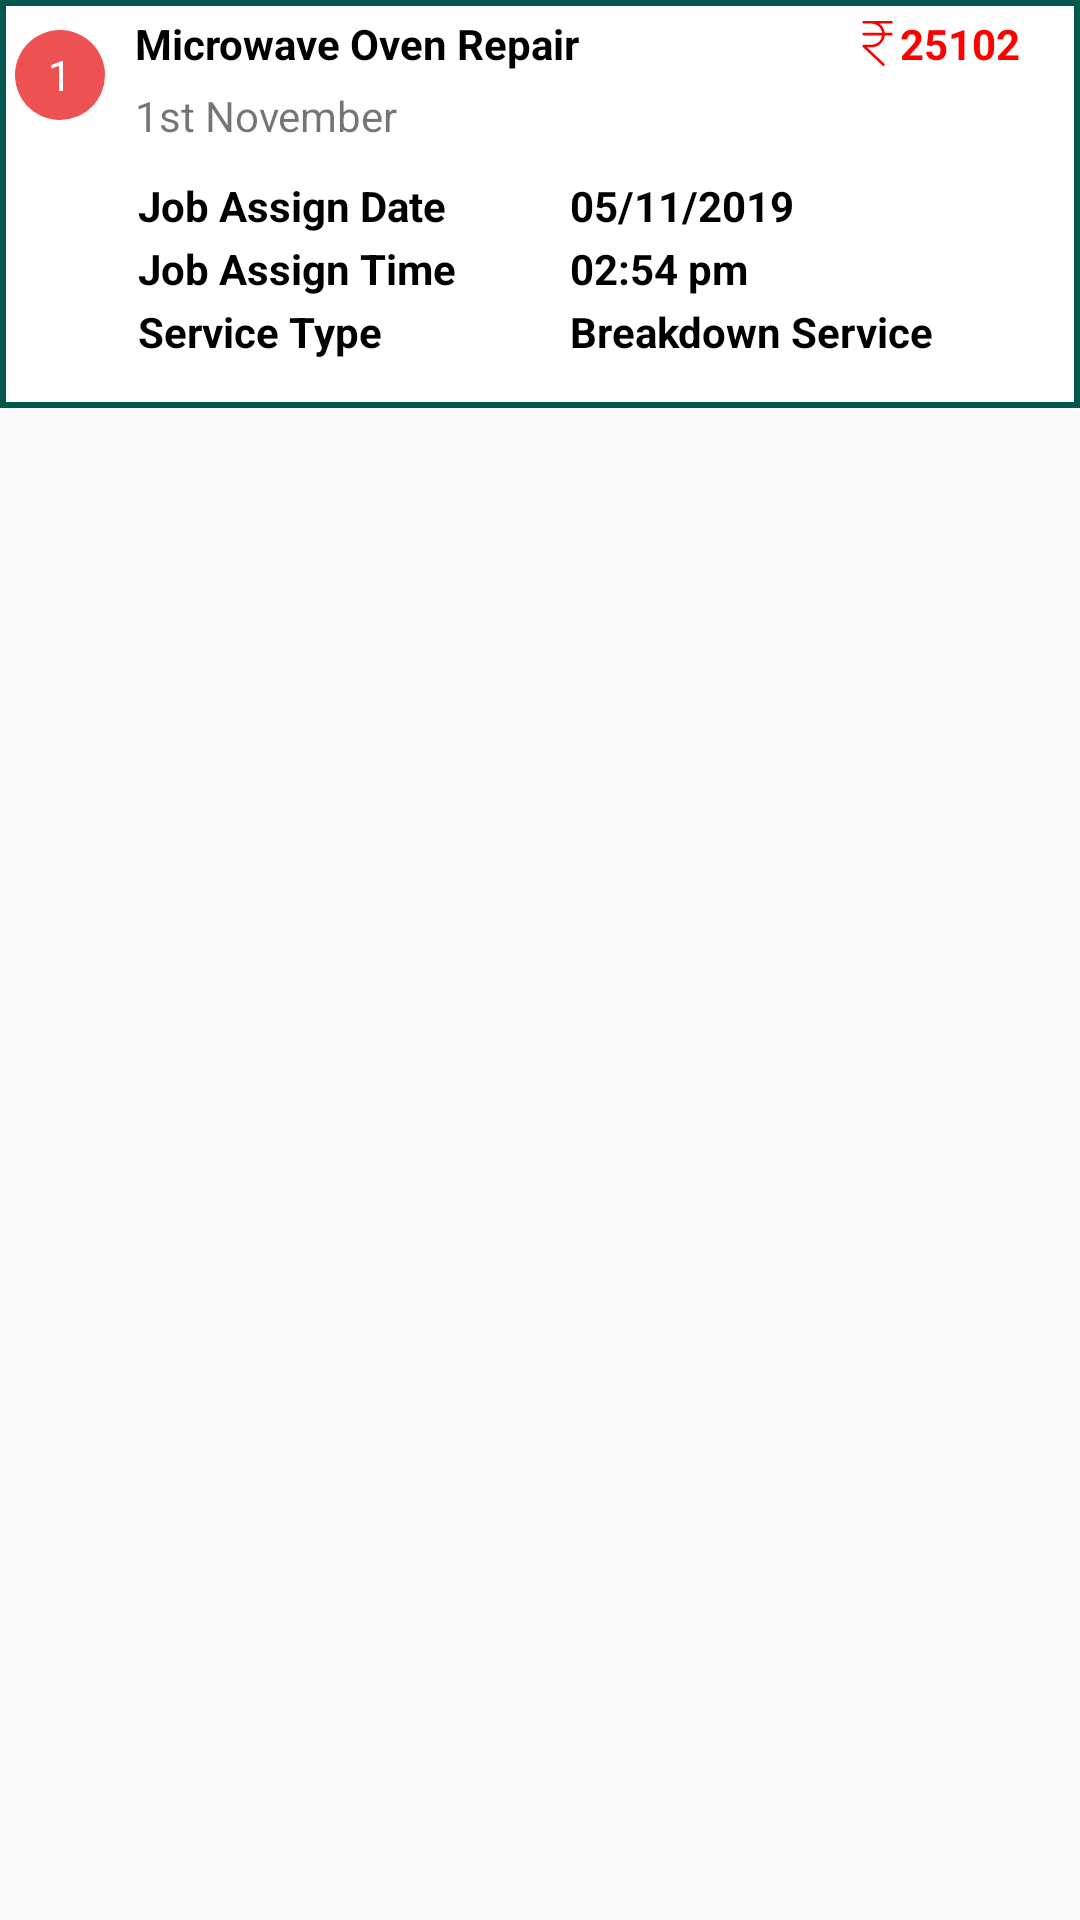

The Android layout XML behind this screen, and the referenced resources:
<!-- AndroidManifest.xml: application theme AppTheme -->
<!-- res/layout/complited_calllist__fragment_vieww.xml -->
<?xml version="1.0" encoding="utf-8"?>
<LinearLayout xmlns:android="http://schemas.android.com/apk/res/android"
    android:layout_width="match_parent"
    android:layout_height="wrap_content"
    android:orientation="vertical">
    <RelativeLayout
        android:layout_width="match_parent"
        android:layout_height="wrap_content"
        android:background="@drawable/square_border"
        android:layout_marginBottom="10sp">
        <TextView
            android:id="@+id/imgID"
            android:layout_marginTop="10sp"
            android:layout_width="30sp"
            android:layout_height="30sp"
            android:gravity="center"
            android:text="1"
            android:textColor="@color/white"
            android:background="@drawable/ovalview"
            android:layout_marginLeft="5sp"/>
        <TextView
            android:layout_toRightOf="@+id/imgID"
            android:layout_marginTop="5sp"
            android:id="@+id/nameId"
            android:textSize="14sp"
            android:layout_marginLeft="10sp"
            android:layout_width="wrap_content"
            android:layout_height="wrap_content"
            android:text="Microwave Oven Repair"
            android:textStyle="bold"
            android:textColor="@color/black"/>
        <TextView
            android:id="@+id/amountId"
            android:text="25102"
            android:drawableLeft="@drawable/rupeess"
            android:textColor="@color/red"
            android:textSize="14sp"
            android:layout_width="wrap_content"
            android:layout_height="wrap_content"
            android:layout_alignParentRight="true"
            android:layout_alignBaseline="@+id/nameId"
            android:layout_marginRight="20sp"
            android:textStyle="bold" />
        <TextView
            android:id="@+id/bId"
            android:text="25102"
            android:visibility="gone"
            android:textColor="@color/red"
            android:textSize="14sp"
            android:layout_width="wrap_content"
            android:layout_height="wrap_content"
            android:layout_alignParentRight="true"
            android:layout_alignBaseline="@+id/calldatetimeId"
            android:layout_marginRight="20sp"
            android:textStyle="bold" />
        <TextView
            android:id="@+id/calldatetimeId"
            android:textSize="14sp"
            android:layout_marginTop="5sp"
            android:layout_below="@+id/nameId"
            android:layout_toRightOf="@+id/imgID"
            android:layout_marginLeft="10sp"
            android:layout_width="wrap_content"
            android:layout_height="wrap_content"
            android:text="1st November"/>

        <TableLayout xmlns:android="http://schemas.android.com/apk/res/android"
            android:layout_width="match_parent"
            android:layout_height="wrap_content"
            android:paddingLeft="10dp"
            android:paddingRight="10dp"
            android:layout_marginTop="10sp"
            android:layout_toRightOf="@+id/imgID"
            android:id="@+id/tab"
            android:layout_below="@+id/calldatetimeId">
            <TableRow
                android:padding="1dp">
                <TextView
                    android:layout_width="wrap_content"
                    android:layout_height="wrap_content"
                    android:layout_weight="1"
                    android:textColor="@color/black"
                    android:textSize="14sp"
                    android:textStyle="bold"
                    android:text="Job Assign Date" />
                <TextView
                    android:id="@+id/jobasdateId"
                    android:layout_width="wrap_content"
                    android:layout_height="wrap_content"
                    android:layout_weight="1"
                    android:textColor="@color/black"
                    android:textSize="14sp"
                    android:textStyle="bold"
                    android:text="05/11/2019" />
            </TableRow>
            <TableRow
                android:padding="1dp">
                <TextView
                    android:layout_width="wrap_content"
                    android:layout_height="wrap_content"
                    android:layout_weight="1"
                    android:textColor="@color/black"
                    android:textSize="14sp"
                    android:textStyle="bold"
                    android:text="Job Assign Time" />
                <TextView
                    android:id="@+id/timeasId"
                    android:layout_width="wrap_content"
                    android:layout_height="wrap_content"
                    android:layout_weight="1"
                    android:textColor="@color/black"
                    android:textSize="14sp"
                    android:textStyle="bold"
                    android:text="02:54 pm" />
            </TableRow>
            <TableRow
                android:padding="1dp"
                android:layout_marginBottom="15sp">
                <TextView
                    android:layout_width="wrap_content"
                    android:layout_height="wrap_content"
                    android:layout_weight="1"
                    android:textColor="@color/black"
                    android:textSize="14sp"
                    android:textStyle="bold"
                    android:text="Service Type" />
                <TextView
                    android:id="@+id/serviceId"
                    android:layout_width="wrap_content"
                    android:layout_height="wrap_content"
                    android:layout_weight="1"
                    android:textColor="@color/black"
                    android:textSize="14sp"
                    android:textStyle="bold"
                    android:text="Breakdown Service" />
            </TableRow>
        </TableLayout>




































    </RelativeLayout>
</LinearLayout>
<!-- resources referenced by this layout -->
<resources>
  <color name="black">#000000</color>
  <color name="colorPrimary">#008577</color>
  <color name="colorPrimaryDark">#008577</color>
  <color name="red">#FF0000</color>
  <color name="white">#ffffff</color>
  <!-- drawable ic_remove_red_eye_black_24dp (drawable) -->
  <vector xmlns:android="http://schemas.android.com/apk/res/android"
          android:width="24dp"
          android:height="24dp"
          android:viewportWidth="24.0"
          android:viewportHeight="24.0">
      <path
          android:fillColor="#00574B"
          android:pathData="M12,4.5C7,4.5 2.73,7.61 1,12c1.73,4.39 6,7.5 11,7.5s9.27,-3.11 11,-7.5c-1.73,-4.39 -6,-7.5 -11,-7.5zM12,17c-2.76,0 -5,-2.24 -5,-5s2.24,-5 5,-5 5,2.24 5,5 -2.24,5 -5,5zM12,9c-1.66,0 -3,1.34 -3,3s1.34,3 3,3 3,-1.34 3,-3 -1.34,-3 -3,-3z"/>
  </vector>
  <!-- drawable ovalview (drawable) -->
  <?xml version="1.0" encoding="utf-8"?>
  <shape
      xmlns:android="http://schemas.android.com/apk/res/android"
      android:shape="oval">
  
      <solid
          android:color="#ed5151"/>
  
      <size
          android:width="120dp"
          android:height="120dp"/>
  </shape>
  <!-- drawable rupeess (drawable) -->
  <?xml version="1.0" encoding="utf-8"?>
  <vector xmlns:android="http://schemas.android.com/apk/res/android"
      android:width="15dp"
      android:height="15dp"
      android:viewportWidth="344"
      android:viewportHeight="344">
  
      <path
          android:fillColor="#ff0000"
          android:pathData="M277.965,90h-50.8c-2.9-28-18-54-40.1-70h90.9c5.5,0,10-4.5,10-10s-4.5-10-10-10h-211.6c-5.5,0-10,4.5-10,10s4.5,10,10,10 h60.6c41.2,0,75.2,31,80.1,70h-140.7c-5.5,0-10,4.5-10,10s4.5,10,10,10h140.7c-5,40.5-39.4,70.9-80.1,71h-60.5 c-5.6,0.1-10.1,4.7-10,10.3c0,2.7,1.2,5.3,3.1,7.2l151.3,143.1c4,3.8,10.3,3.6,14.1-0.4c3.8-4.1,3.6-10.4-0.4-14.3L91.465,201 h35.4c52.2,0,95.3-40,100.3-91h50.8c5.5,0,10-4.5,10-10S283.465,90,277.965,90z" />
  </vector>
  <!-- drawable square_border (drawable) -->
  <shape xmlns:android="http://schemas.android.com/apk/res/android">
      <stroke android:width="2dp" android:color="#00574B" />
      <solid android:color="#008577" />
      <solid
          android:color="#ffffff"/>
  </shape>
  <string name="app_name">CALL2SOLV TECHNICIAN</string>
  <style name="AppTheme" parent="Theme.AppCompat.Light.NoActionBar">
          
          <item name="colorPrimaryDark">@color/colorPrimaryDark</item>
          <item name="colorPrimary">@color/colorPrimary</item>
          <item name="colorAccent">@color/colorAccent</item>
  
          
          
          
          
          
      </style>
  <color name="colorAccent">#00574B</color>
</resources>
